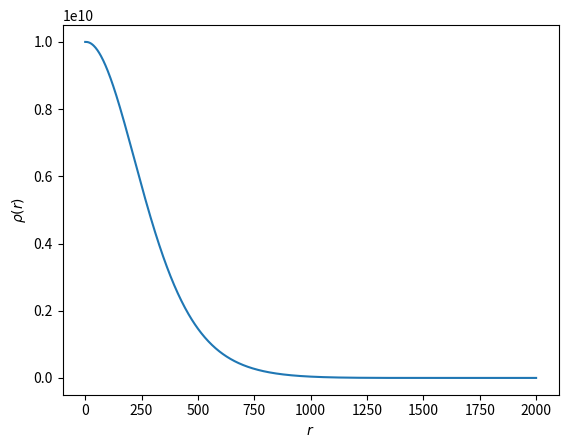

Here is the Python script that generated this plot:
'''
Computational Astrophysics 
2019

Problem 1
Stellar Evolution
'''
import numpy as np
#import scipy as sp


# global constants (cgs units)
G = 6.67e-8
Msun  = 1.99e33

# EOS parameters for white dwarfs
Gamma = 4.0/3.0
K = 1.244e15*0.5**Gamma


#######################################
# function definitions
def ODE(radius, p, m): 
    # ODE RHS

    # invert EOS to get density (needed in rhs)
    rho = (p/K)**(1/Gamma)

    rhs = np.zeros(2)
    if(radius > 1.0e-10):
        rhs[0] = -G*m*rho/radius**2
        rhs[1] = 4*np.pi*rho*radius**2
    else:
        rhs[0] = 0.0
        rhs[1] = 0.0

    return rhs

def FEuler(radius, dr, p, m):
    # Forward-Euler Integrator

    new = np.zeros(2)
    old = np.zeros(2)
    old[0] = p
    old[1] = m

    # forward Euler integrator
    # for this, must call RHS routine
    new = old + dr*ODE(radius, p, m)
    
    # assign outputs
    pnew = new[0]
    mnew = new[1]
    
    return (pnew,mnew)

#######################################

# Set up grid
npoints = 1000
radmax = 2.0e8 # 2000 km
radius = np.linspace(0, radmax, npoints)
dr = radius[1]-radius[0]

# Set up variables
press = np.zeros(npoints)
rho   = np.zeros(npoints)
mass  = np.zeros(npoints)

# Set up central values (initial values)
rho[0]   = 1.0e10 #g/cm^3
press[0] = K * rho[0]**Gamma
mass[0]  = 0.0

# Set up termination criterion (surface pressure)
press_min = 1.0e-10 * press[0] 

nsurf = 0
for n in range(npoints-1):
    
    (press[n+1],mass[n+1]) = FEuler(radius[n],
                                    dr,
                                    press[n],
                                    mass[n])
    # check for termination criterion
    if(press[n+1] < press_min and nsurf==0):
        nsurf = n

    if(n+1 > nsurf and nsurf > 0):
        press[n+1] = press[nsurf]
        rho[n+1]   = rho[nsurf]
        mass[n+1]  = mass[nsurf]

    # invert the EOS to get density
    rho[n+1] = (press[n+1]/K)**(1/Gamma)

print(radius[nsurf]/1.0e5)
print(mass[nsurf]/Msun)

print(rho[nsurf])

dataout = np.stack((radius,rho), axis=1)
np.savetxt('rho.data', dataout)

# Plot the density function
import matplotlib.pyplot as plt 


plt.figure()
plt.plot(radius/1.0e5,rho)
plt.xlabel(r'$r$')
plt.ylabel(r'$\rho(r)$')
plt.show()
